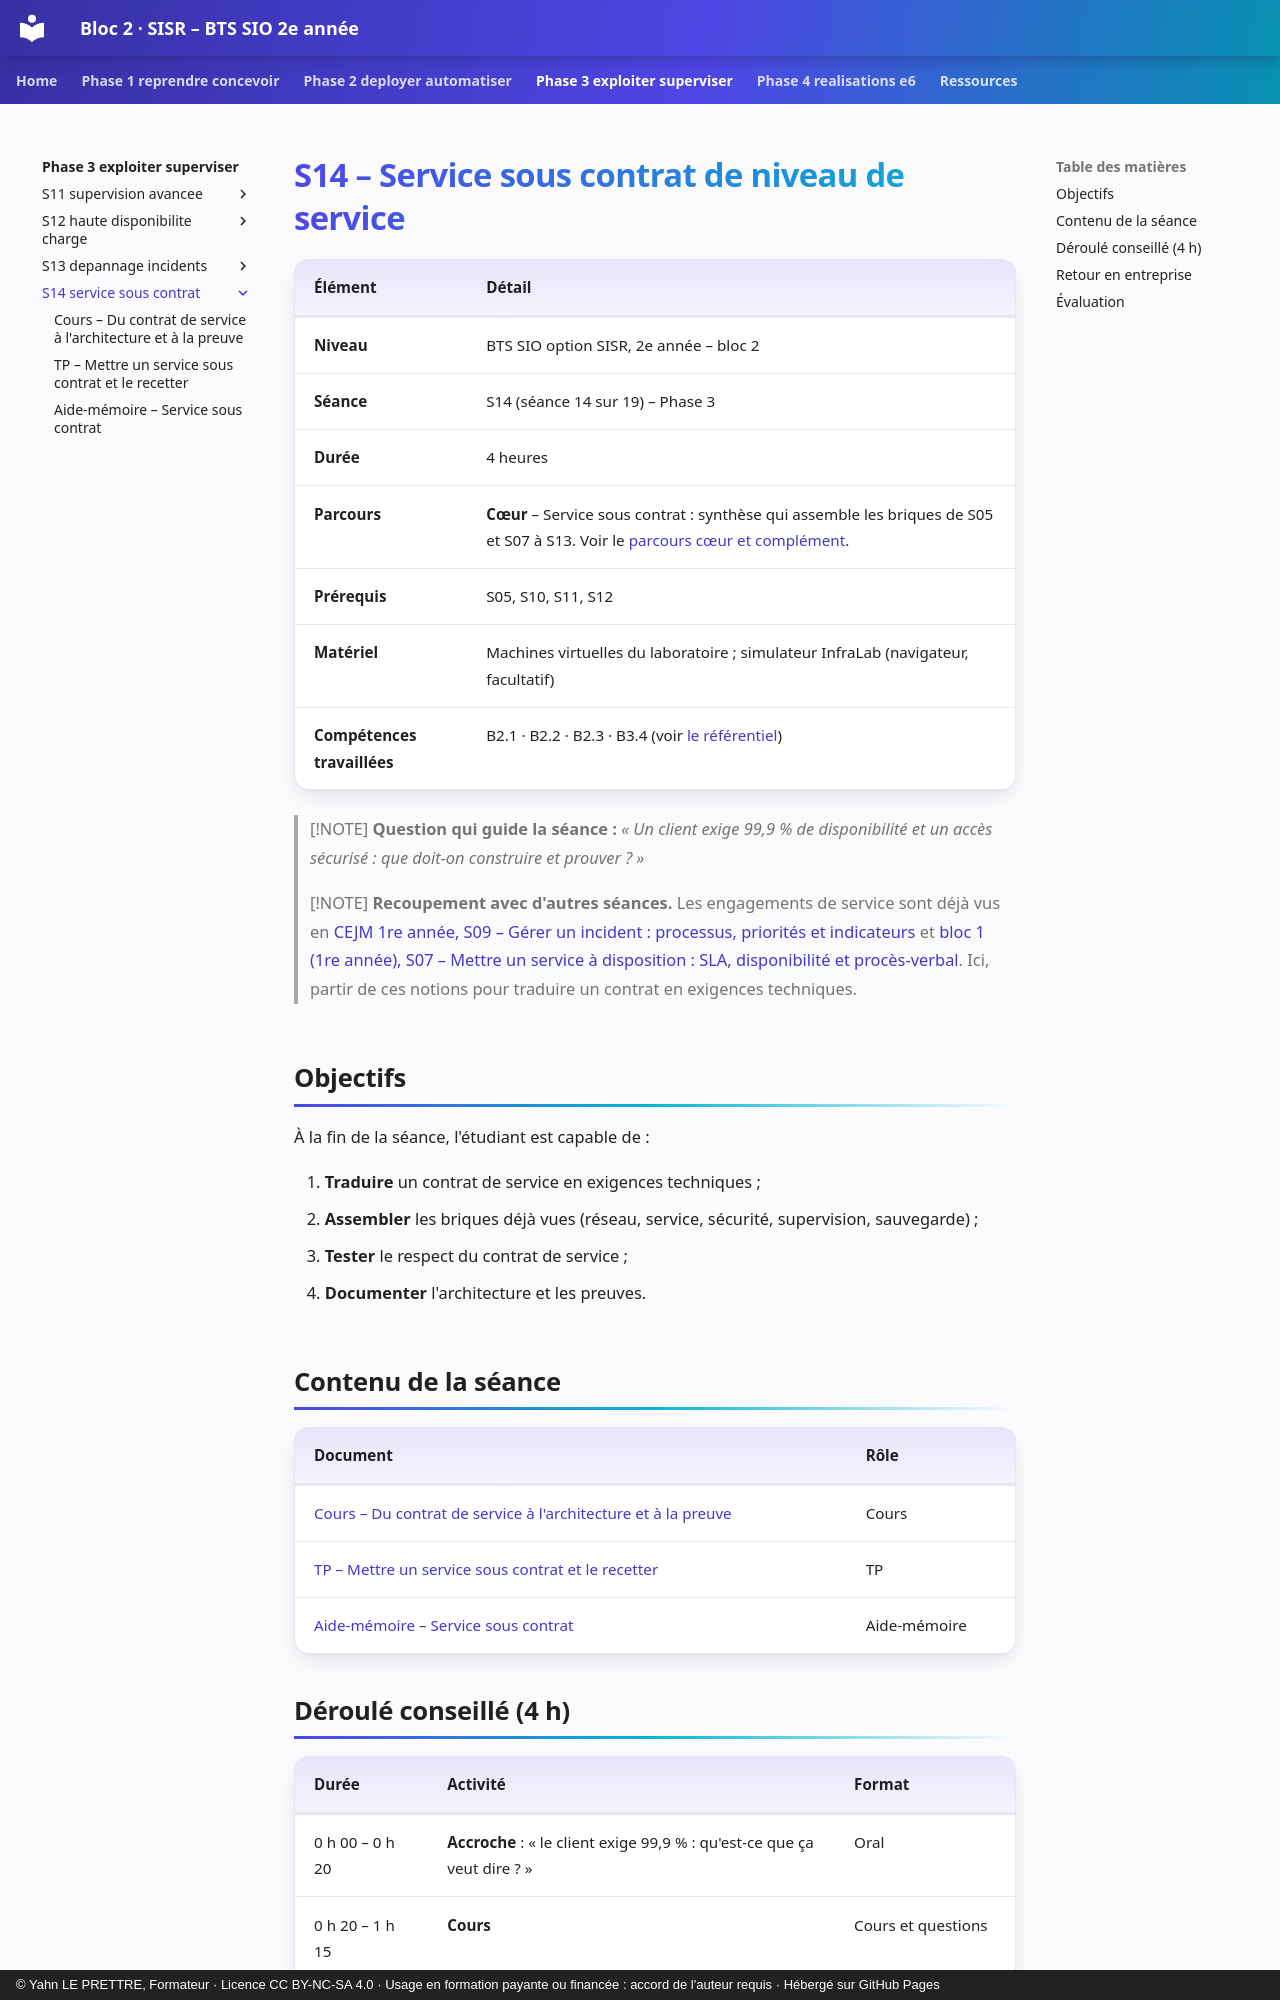

repository: YahnLP/bts2-sio-sisr-bloc2 · page: phase-3-exploiter-superviser/S14-service-sous-contrat/index.html · generator: mkdocs · copyright: © Yahn LE PRETTRE, Formateur · Licence CC BY-NC-SA 4.0 · Usage en formation payante ou financée : accord de l'auteur requis · Hébergé sur GitHub Pages

# S14 – Service sous contrat de niveau de service

| Élément | Détail |
|---|---|
| **Niveau** | BTS SIO option SISR, 2e année – bloc 2 |
| **Séance** | S14 (séance 14 sur 19) – Phase 3 |
| **Durée** | 4 heures |
| **Parcours** | **Cœur** – Service sous contrat : synthèse qui assemble les briques de S05 et S07 à S13. Voir le [parcours cœur et complément](../../ressources/parcours-coeur-complement.md). |
| **Prérequis** | S05, S10, S11, S12 |
| **Matériel** | Machines virtuelles du laboratoire ; simulateur InfraLab (navigateur, facultatif) |
| **Compétences travaillées** | B2.1 · B2.2 · B2.3 · B3.4 (voir [le référentiel](../../ressources/referentiel.md)) |

> [!NOTE]
> **Question qui guide la séance :** *« Un client exige 99,9 % de disponibilité et un accès sécurisé : que doit-on construire et prouver ? »*

> [!NOTE]
> **Recoupement avec d'autres séances.** Les engagements de service sont déjà vus en [CEJM 1re année, S09 – Gérer un incident : processus, priorités et indicateurs](https://yahnlp.github.io/bts1-sio-sisr-cejma/phase-2-organisation-risques-financement/S09-gestion-incidents/) et [bloc 1 (1re année), S07 – Mettre un service à disposition : SLA, disponibilité et procès-verbal](https://yahnlp.github.io/bts1-sio-sisr-bloc1/phase-2-support-services/S07-mise-a-disposition-sla/). Ici, partir de ces notions pour traduire un contrat en exigences techniques.

## Objectifs

À la fin de la séance, l'étudiant est capable de :

1. **Traduire** un contrat de service en exigences techniques ;
2. **Assembler** les briques déjà vues (réseau, service, sécurité, supervision, sauvegarde) ;
3. **Tester** le respect du contrat de service ;
4. **Documenter** l'architecture et les preuves.

## Contenu de la séance

| Document | Rôle |
|---|---|
| [Cours – Du contrat de service à l'architecture et à la preuve](01-cours.md) | Cours |
| [TP – Mettre un service sous contrat et le recetter](02-tp.md) | TP |
| [Aide-mémoire – Service sous contrat](03-aide-memoire.md) | Aide-mémoire |

## Déroulé conseillé (4 h)

| Durée | Activité | Format |
|---|---|---|
| 0 h 00 – 0 h 20 | **Accroche** : « le client exige 99,9 % : qu'est-ce que ça veut dire ? » | Oral |
| 0 h 20 – 1 h 15 | **Cours** | Cours et questions |
| 1 h 15 – 4 h 00 | **TP**, parties A à E, puis bilan | Binôme puis individuel |
